3-way image classification set "image-classification-computer-vision" from GitHub (luismiguuel/image-classification-computer-vision); label vocabulary: asphalt, belgian blocks, off-road.

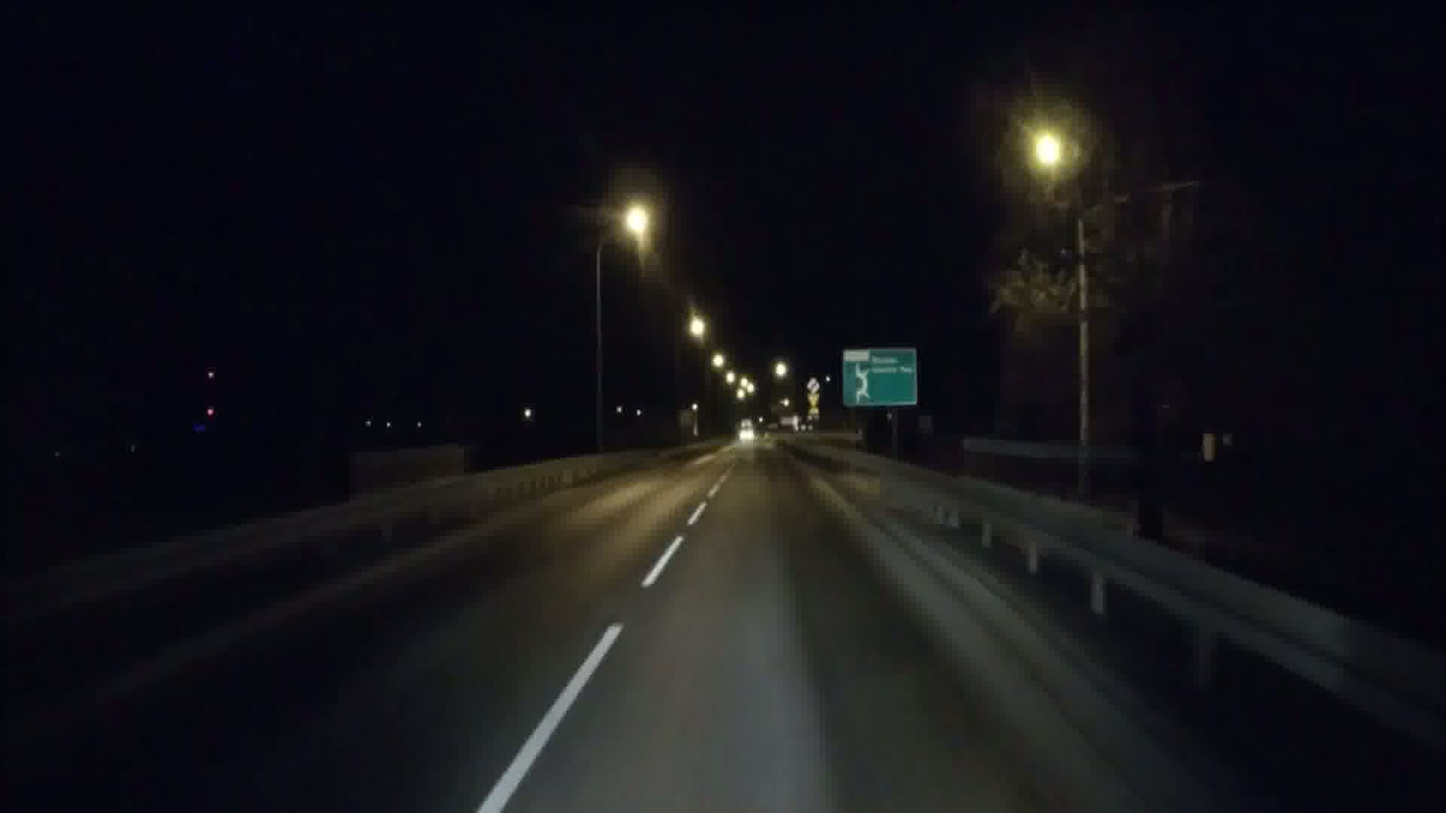
Label: asphalt

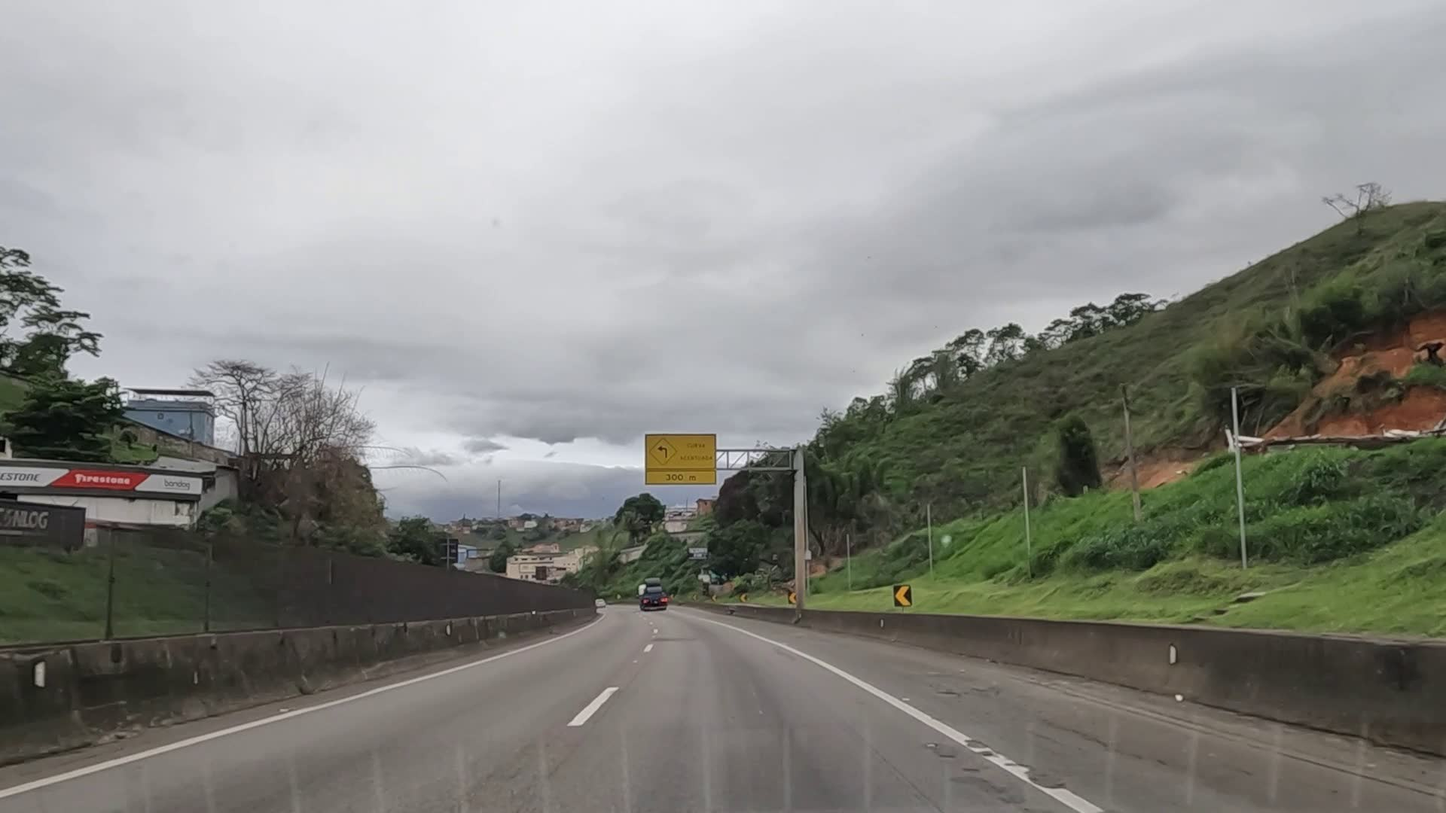
Label: asphalt

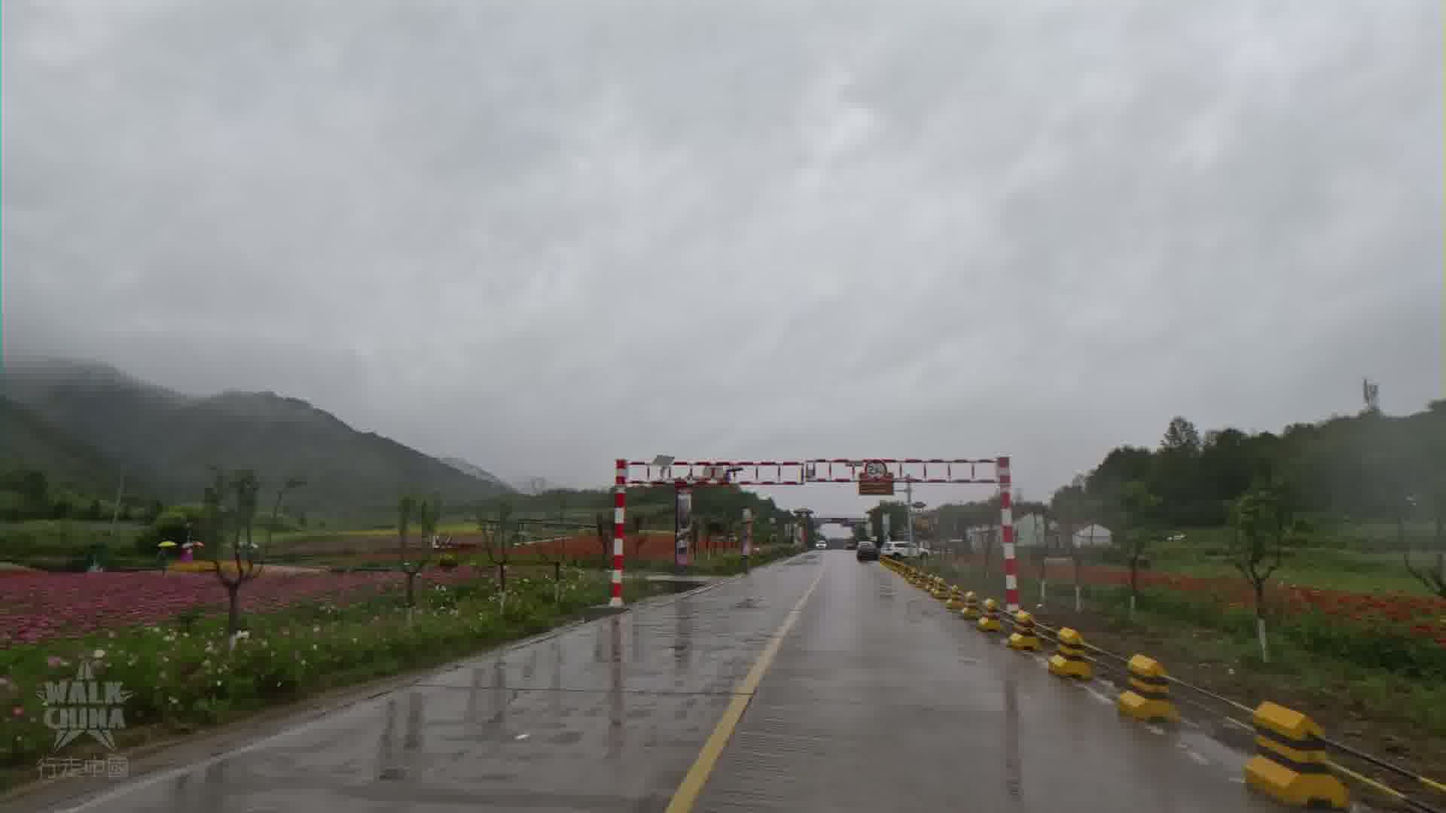
Label: asphalt

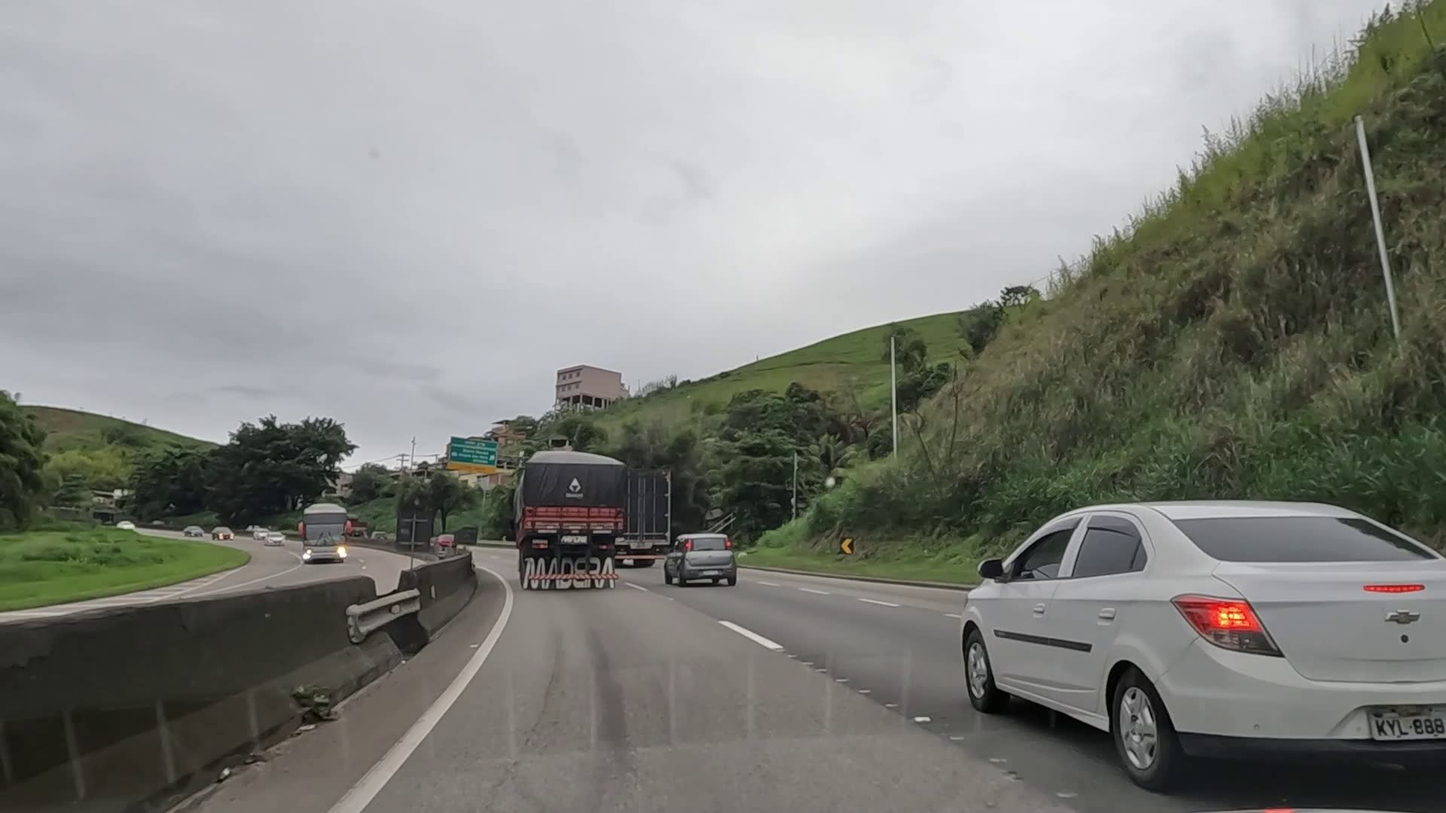
Label: asphalt

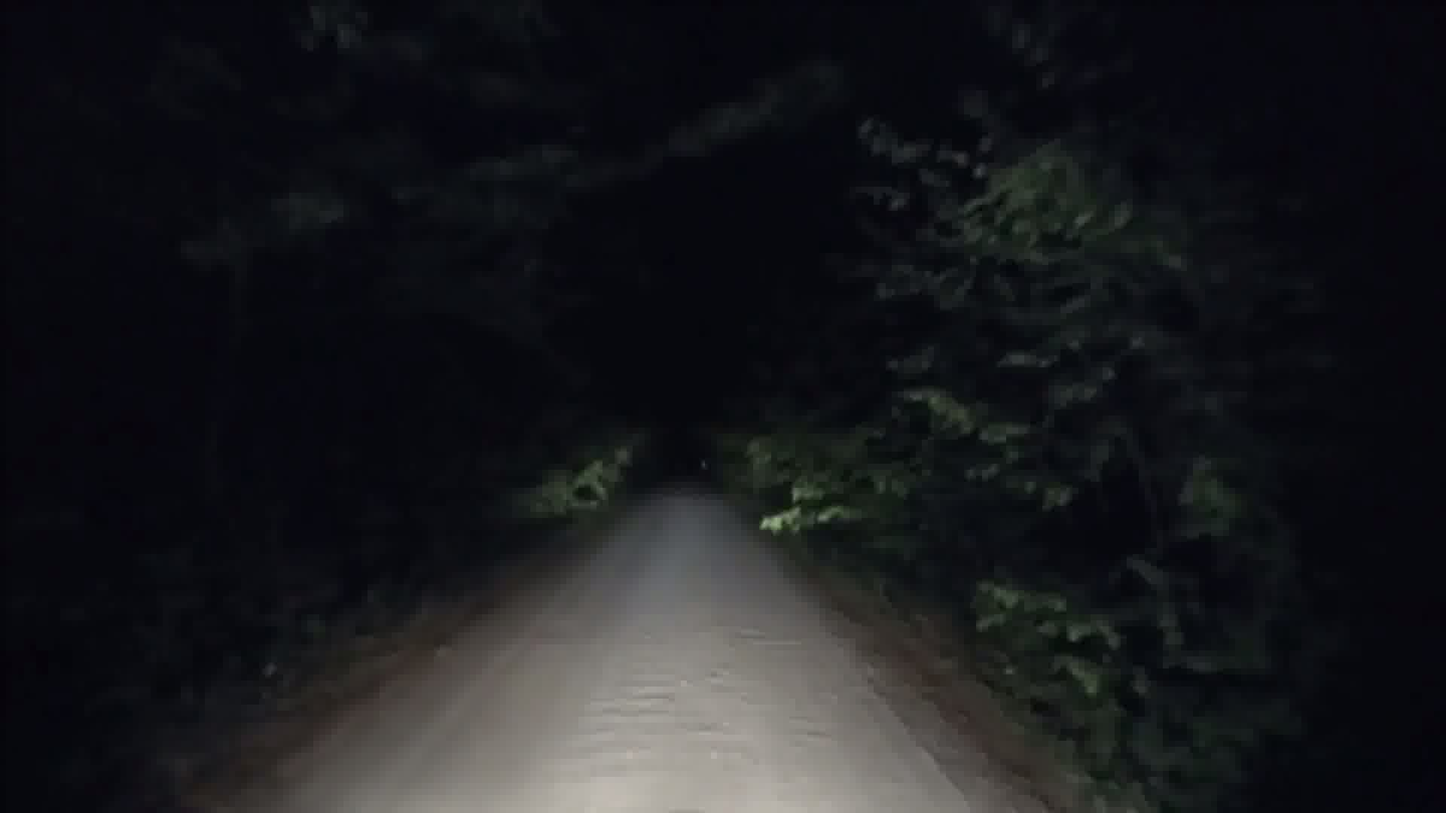
Label: off-road

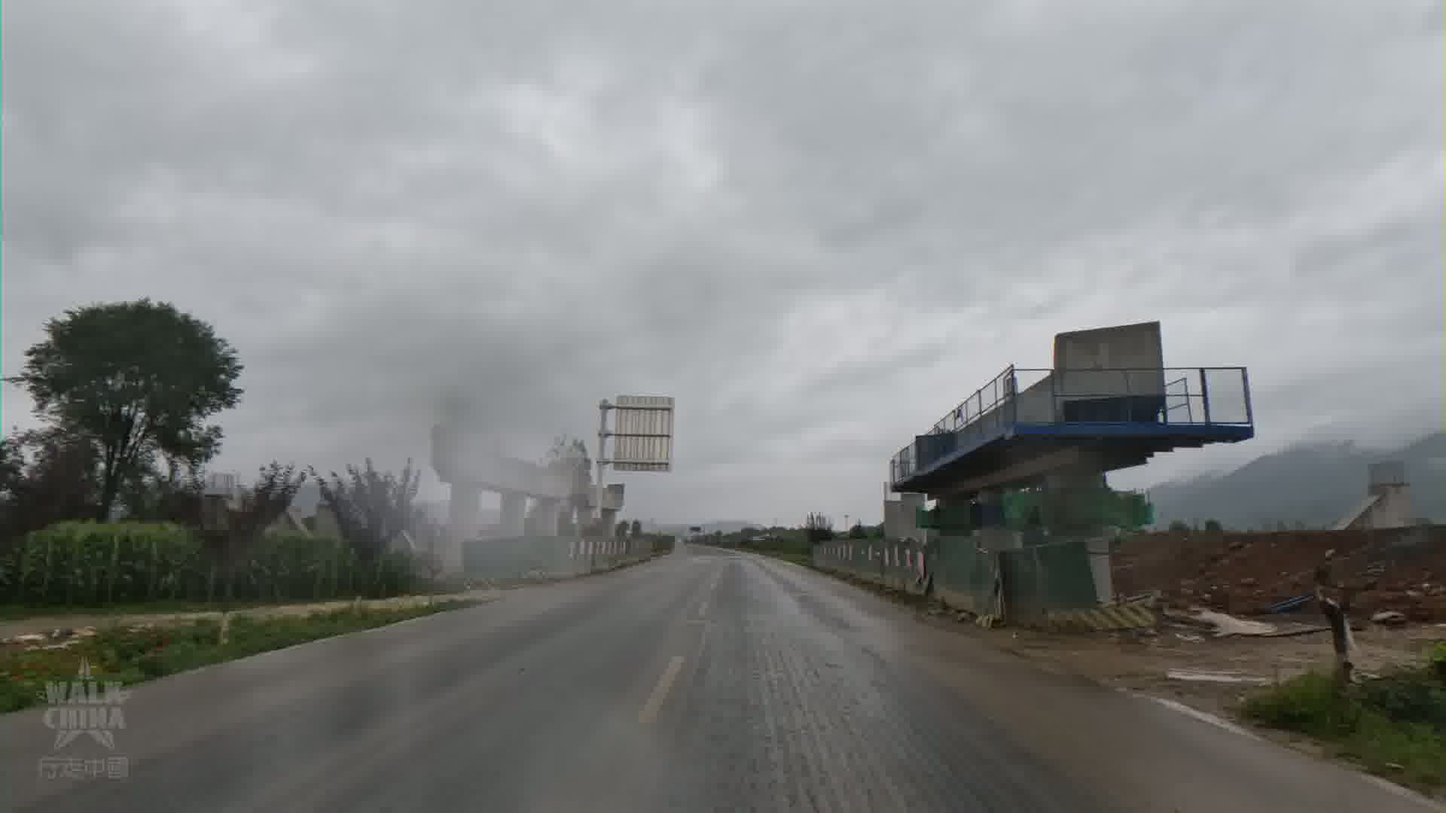
Label: asphalt
